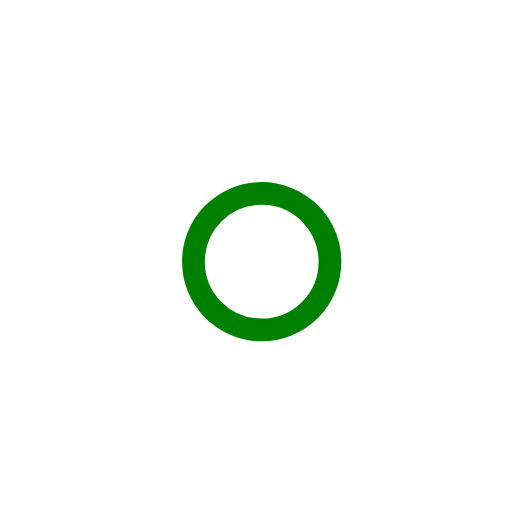
t = 0.00 s
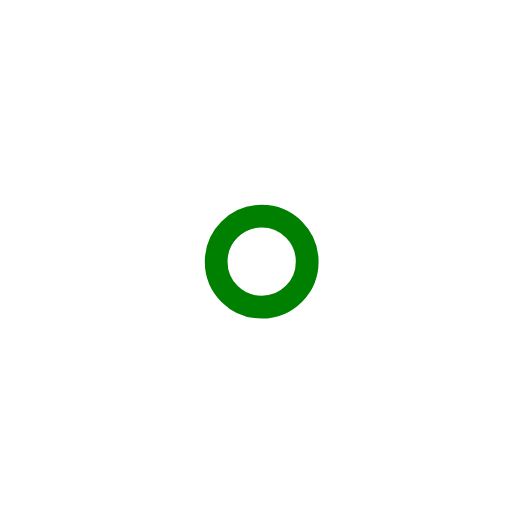
t = 1.00 s
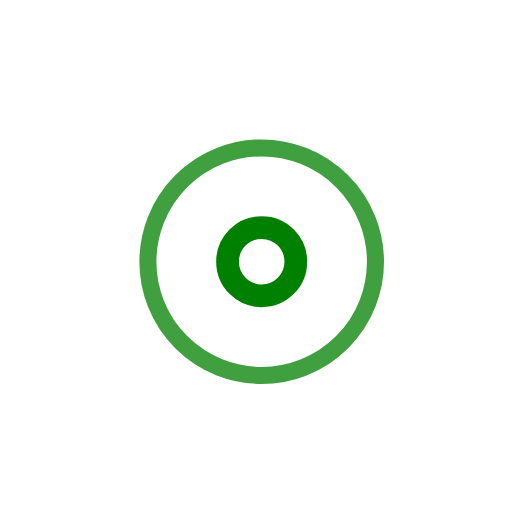
t = 2.25 s
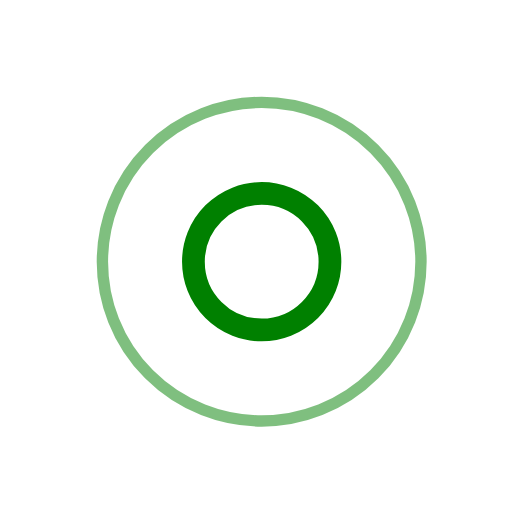
t = 3.00 s
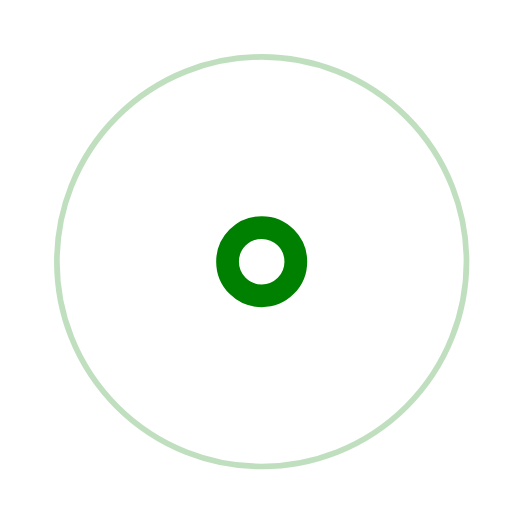
t = 3.75 s
t = 5.25 s: frame unchanged from t = 2.25 s, image omitted

The animated SVG that drew these frames (rendered in a browser with its animation timeline set to each time). Animation: 7 SMIL elements (animate=7); one cycle of 6.00 s, repeats indefinitely.

<svg width="600" height="600" viewBox="0 0 45 45" xmlns="http://www.w3.org/2000/svg" stroke="green" aria-label="audio-loading"><g fill="none" fill-rule="evenodd" transform="translate(1 1)" stroke-width="2"><circle cx="22" cy="22" r="20.5895" stroke-opacity="0"><animate attributeName="r" begin="1.5s" dur="3s" values="6;22" calcMode="linear" repeatCount="indefinite"></animate><animate attributeName="stroke-opacity" begin="1.5s" dur="3s" values="1;0" calcMode="linear" repeatCount="indefinite"></animate><animate attributeName="stroke-width" begin="1.5s" dur="3s" values="2;0" calcMode="linear" repeatCount="indefinite"></animate></circle><circle cx="22" cy="22" r="12.5895" stroke-opacity="0"><animate attributeName="r" begin="3s" dur="3s" values="6;22" calcMode="linear" repeatCount="indefinite"></animate><animate attributeName="strokeOpacity" begin="3s" dur="3s" values="1;0" calcMode="linear" repeatCount="indefinite"></animate><animate attributeName="strokeWidth" begin="3s" dur="3s" values="2;0" calcMode="linear" repeatCount="indefinite"></animate></circle><circle cx="22" cy="22" r="4.94213"><animate attributeName="r" begin="0s" dur="1.5s" values="6;1;2;3;4;5;6" calcMode="linear" repeatCount="indefinite"></animate></circle></g></svg>
